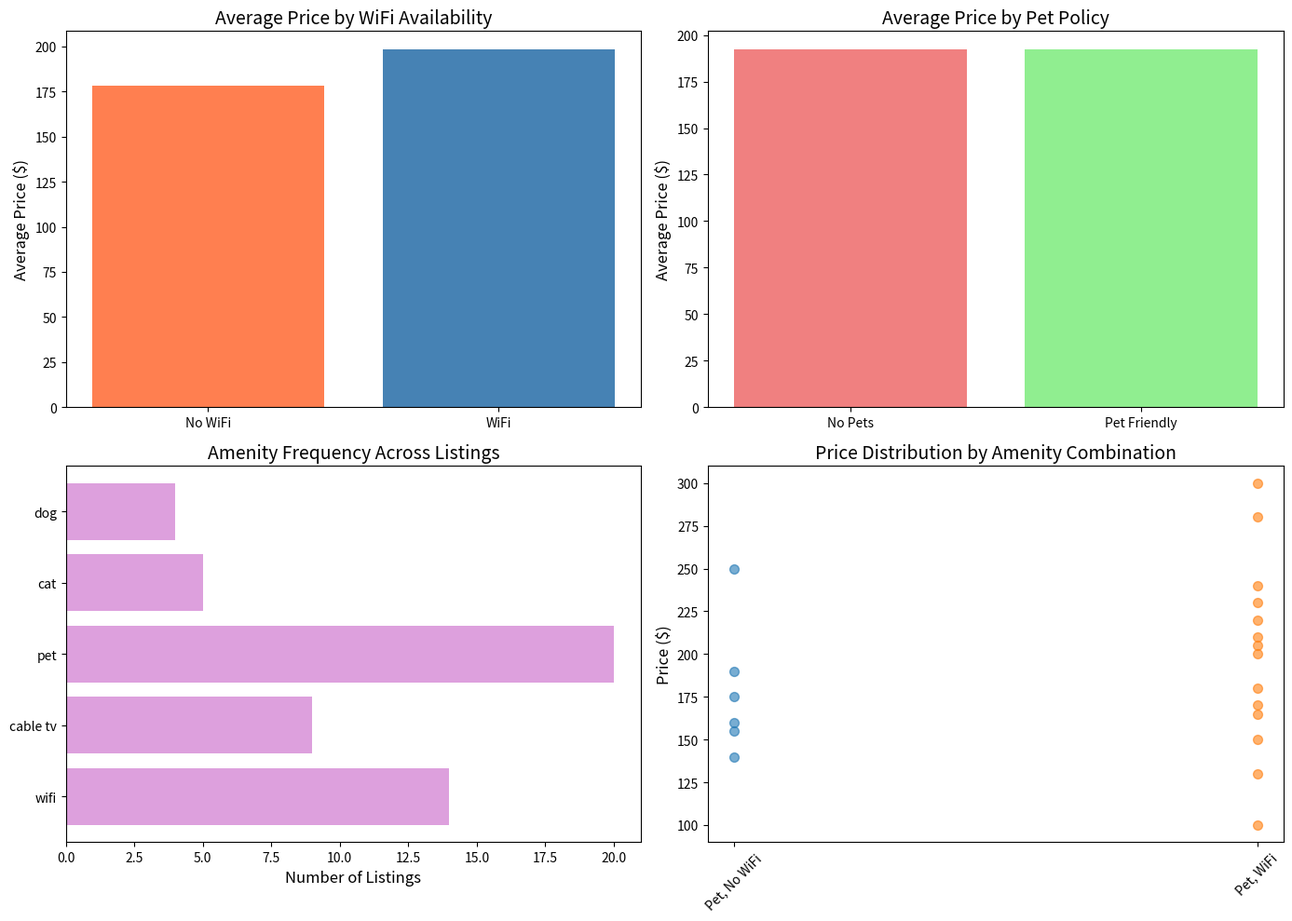

Reproduce this figure in Python.
"""Visualize amenity features and price relationships.

This module demonstrates creating multi-panel visualizations to explore
relationships between amenities and prices. Readers learn how to create
comprehensive visualization dashboards for feature analysis.

Chapter: Introduction to Natural Language Processing for Business Analytics
Source: nlp_section.tex
Extracted listing: 27
"""

import logging
import random

logger = logging.getLogger(__name__)

def main() -> None:
    """Create visualizations for amenity-price relationships."""
    logging.basicConfig(level=logging.INFO, format="%(levelname)s: %(message)s")

    import matplotlib.pyplot as plt
    import pandas as pd
    from pathlib import Path

    # Seed randomness for reproducibility
    random.seed(42)

    # Create sample listing data
    listings_extended = {
        "listing_id": range(1, 21),
        "description": [
            "Beautiful home with WiFi and cable TV. Pet friendly!",
            "Modern apartment with high-speed WiFi. No pets allowed.",
            "Cozy space with cable TV. Cat friendly, no dogs.",
            "Luxurious villa with WiFi, cable TV, and pet-friendly policy.",
            "Basic room with WiFi. Pets welcome!",
            "Premium suite with all amenities. No pets.",
            "Charming cottage with WiFi and cable. Dogs and cats welcome.",
            "Downtown loft with WiFi. Pet-free environment.",
            "Family home with cable TV. Cat friendly.",
            "Modern condo with WiFi and cable TV. No pets.",
            "Rustic cabin with WiFi. Pet friendly!",
            "Urban apartment with cable TV. No pets allowed.",
            "Beach house with WiFi. Dogs welcome!",
            "Mountain retreat with cable TV. Pet friendly.",
            "City center flat with WiFi. No pets.",
            "Suburban home with cable TV and WiFi. Cat friendly.",
            "Lake house with WiFi. Pet-free property.",
            "Country estate with cable TV. Dogs and cats allowed.",
            "Studio with WiFi. No pets permitted.",
            "Penthouse with WiFi and cable. Pet friendly!",
        ],
        "price": [
            150, 200, 175, 300, 100, 250, 180, 220, 160, 210,
            130, 190, 170, 140, 230, 165, 240, 155, 205, 280,
        ],
    }

    df_listings = pd.DataFrame(listings_extended)

    # Create keyword features
    watch_words = ["wifi", "cable tv", "pet", "cat", "dog"]
    for keyword in watch_words:
        df_listings[keyword] = (
            df_listings["description"].str.lower().str.contains(keyword).astype(int)
        )
    df_listings["pet"] = (
        (df_listings["pet"] | df_listings["cat"] | df_listings["dog"]).astype(int)
    )

    fig, axes = plt.subplots(2, 2, figsize=(14, 10))

    # Plot 1: Price by WiFi
    wifi_prices = df_listings.groupby("wifi")["price"].mean()
    axes[0, 0].bar(
        ["No WiFi", "WiFi"], wifi_prices.values, color=["coral", "steelblue"]
    )
    axes[0, 0].set_ylabel("Average Price ($)", fontsize=12)
    axes[0, 0].set_title("Average Price by WiFi Availability", fontsize=14)

    # Plot 2: Price by Pet Policy
    pet_prices = df_listings.groupby("pet")["price"].mean()
    axes[0, 1].bar(
        ["No Pets", "Pet Friendly"],
        pet_prices.values,
        color=["lightcoral", "lightgreen"],
    )
    axes[0, 1].set_ylabel("Average Price ($)", fontsize=12)
    axes[0, 1].set_title("Average Price by Pet Policy", fontsize=14)

    # Plot 3: Amenity Frequency
    amenity_freq = df_listings[watch_words].sum()
    axes[1, 0].barh(watch_words, amenity_freq.values, color="plum")
    axes[1, 0].set_xlabel("Number of Listings", fontsize=12)
    axes[1, 0].set_title("Amenity Frequency Across Listings", fontsize=14)

    # Plot 4: Price Distribution by Pet and WiFi
    for has_pet in [0, 1]:
        for has_wifi in [0, 1]:
            subset = df_listings[
                (df_listings["pet"] == has_pet) & (df_listings["wifi"] == has_wifi)
            ]
            label = (
                f"{'Pet' if has_pet else 'No Pet'}, {'WiFi' if has_wifi else 'No WiFi'}"
            )
            if len(subset) > 0:
                axes[1, 1].scatter(
                    [label] * len(subset), subset["price"], alpha=0.6, s=50
                )

    axes[1, 1].set_ylabel("Price ($)", fontsize=12)
    axes[1, 1].set_title("Price Distribution by Amenity Combination", fontsize=14)
    axes[1, 1].tick_params(axis="x", rotation=45)

    plt.tight_layout()

    # Save plot before showing
    output_path = Path("img/nlp_amenity_price_analysis.png")
    output_path.parent.mkdir(parents=True, exist_ok=True)
    plt.savefig(output_path, dpi=150, bbox_inches='tight')
    logger.info(f"Plot saved to {output_path}")
    plt.show()
    plt.close()

if __name__ == "__main__":
    main()
